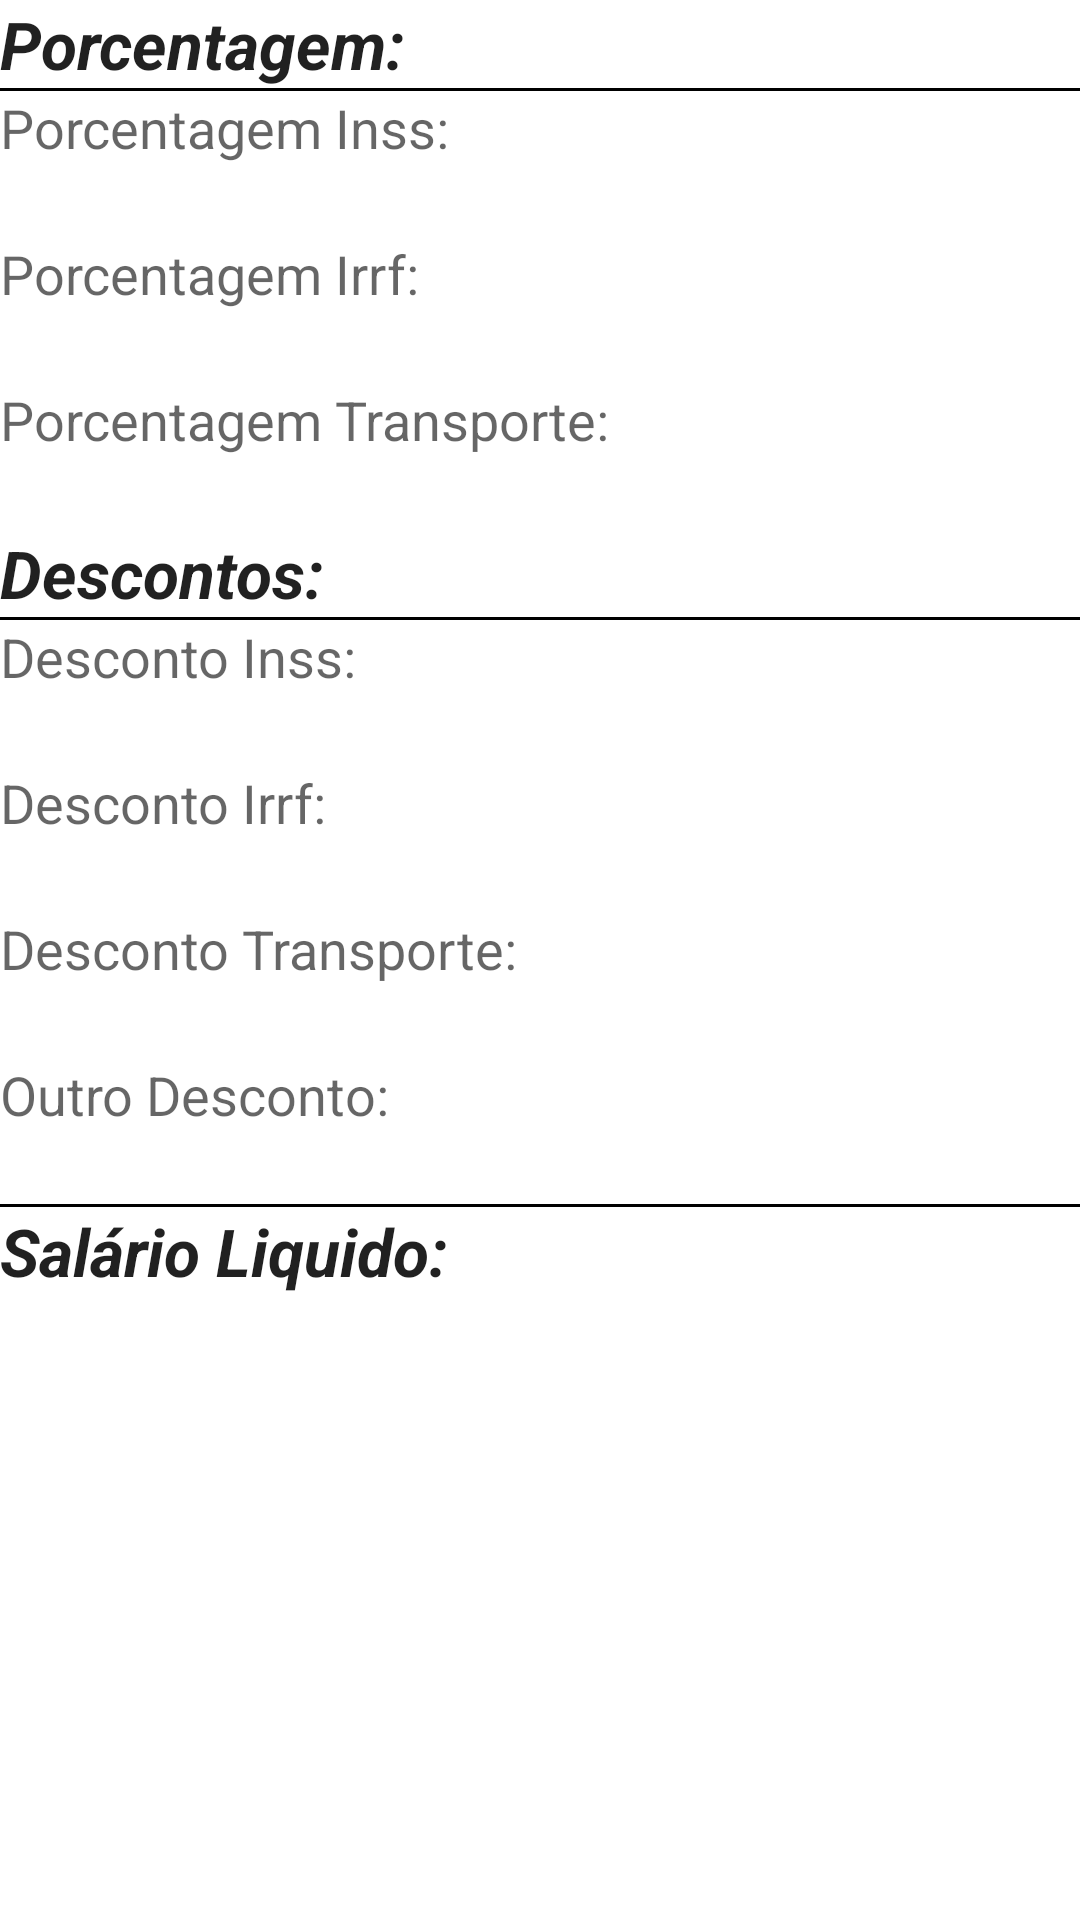

Produce the Android XML layout that renders to this screen, including the resource entries it uses.
<!-- AndroidManifest.xml: application theme AppTheme -->
<!-- res/layout/respostacalculo.xml -->
<?xml version="1.0" encoding="utf-8"?>
<ScrollView xmlns:android="http://schemas.android.com/apk/res/android"
    android:layout_width="match_parent"
    android:layout_height="match_parent" >

    
    <TableLayout
        android:layout_width="match_parent"
        android:layout_height="wrap_content"
        android:stretchColumns="0,1,2">

        <TextView
               android:id="@+id/lblPorcetagem"
               android:layout_width="wrap_content"
               android:layout_height="wrap_content"
               android:text="@string/altPorcentagem"
               android:textAppearance="?android:attr/textAppearanceLarge"
               android:textStyle="bold|italic"/>

           <View
               android:id="@+id/line1"
               android:layout_width="fill_parent"
               android:layout_height="1dp"
               android:background="@android:color/black"/>

           <TextView
               android:id="@+id/lblPInss"
               android:layout_width="wrap_content"
               android:layout_height="wrap_content"
               android:text="@string/porcentagemInss"
               android:textAppearance="?android:attr/textAppearanceMedium" />

           <TextView
               android:id="@+id/resPInss"
               android:layout_width="wrap_content"
               android:layout_height="wrap_content"
               android:textAppearance="?android:attr/textAppearanceMedium"
            />
           

           <TextView
               android:id="@+id/lblPIrrf"
               android:layout_width="wrap_content"
               android:layout_height="wrap_content"
               android:text="@string/porcentagemIrrf"
               android:textAppearance="?android:attr/textAppearanceMedium" />

           <TextView
               android:id="@+id/respPIrrf"
               android:layout_width="wrap_content"
               android:layout_height="wrap_content"
               android:textAppearance="?android:attr/textAppearanceMedium"
           />

           <TextView
               android:id="@+id/lblPTransporte"
               android:layout_width="wrap_content"
               android:layout_height="wrap_content"
               android:text="@string/porcentagemTrans"
               android:textAppearance="?android:attr/textAppearanceMedium"/>

           <TextView
               android:id="@+id/resPTransporte"
               android:layout_width="wrap_content"
               android:layout_height="wrap_content"
               android:textAppearance="?android:attr/textAppearanceMedium"/>

           <TextView
               android:id="@+id/lblDesconto2"
               android:layout_width="wrap_content"
               android:layout_height="wrap_content"
               android:text="@string/Descontos"
               android:textAppearance="?android:attr/textAppearanceLarge"
               android:textStyle="bold|italic"/>

           <View
               android:id="@+id/line2"
               android:layout_width="fill_parent"
               android:layout_height="1dp"
               android:background="@android:color/black"/>



           <TextView
               android:id="@+id/lblDescInss"
               android:layout_width="wrap_content"
               android:layout_height="wrap_content"
               android:text="@string/descInss"
               android:textAppearance="?android:attr/textAppearanceMedium"/>

           <TextView
               android:id="@+id/respDescInss"
               android:layout_width="wrap_content"
               android:layout_height="wrap_content"
               android:textAppearance="?android:attr/textAppearanceMedium"/>


           <TextView
               android:id="@+id/lblDescIrrf"
               android:layout_width="wrap_content"
               android:layout_height="wrap_content"
               android:text="@string/descIrrf"
               android:textAppearance="?android:attr/textAppearanceMedium"/>

           <TextView
               android:id="@+id/respDescIrrf"
               android:layout_width="wrap_content"
               android:layout_height="wrap_content"
               android:textAppearance="?android:attr/textAppearanceMedium"/>

           <TextView
               android:id="@+id/lblDescTrans"
               android:layout_width="wrap_content"
               android:layout_height="wrap_content"
               android:text="@string/descTransporte"
               android:textAppearance="?android:attr/textAppearanceMedium"/>

           <TextView
               android:id="@+id/respDescTrans"
               android:layout_width="wrap_content"
               android:layout_height="wrap_content"
               android:textAppearance="?android:attr/textAppearanceMedium"/>


           <TextView
               android:id="@+id/lblOutroDesconto"
               android:layout_width="wrap_content"
               android:layout_height="wrap_content"
               android:text="@string/outroDesconto"
               android:textAppearance="?android:attr/textAppearanceMedium"/>

           <TextView
               android:id="@+id/respOutroDesconto"
               android:layout_width="wrap_content"
               android:layout_height="wrap_content"
               android:textAppearance="?android:attr/textAppearanceMedium"/>


           <View
               android:id="@+id/line3"
               android:layout_width="fill_parent"
               android:layout_height="1dp"
               android:background="@android:color/black"/>

           <TextView
               android:id="@+id/lblSalarioLiquido"
               android:layout_width="wrap_content"
               android:layout_height="wrap_content"
               android:text="@string/salarioLiquido"
               android:textAppearance="?android:attr/textAppearanceLarge"
               android:textStyle="bold|italic"/>

           <TextView
               android:id="@+id/respSalario"
               android:layout_width="wrap_content"
               android:layout_height="wrap_content"
               android:textAppearance="?android:attr/textAppearanceLarge"
               android:textStyle="bold|italic"/>

    </TableLayout>
</ScrollView>
<!-- resources referenced by this layout -->
<resources>
  <string name="Descontos">Descontos:</string>
  <string name="altPorcentagem">Porcentagem:</string>
  <string name="descInss">Desconto Inss:</string>
  <string name="descIrrf">Desconto Irrf:</string>
  <string name="descTransporte">Desconto Transporte:</string>
  <string name="outroDesconto">Outro Desconto:</string>
  <string name="porcentagemInss">Porcentagem Inss:</string>
  <string name="porcentagemIrrf">Porcentagem Irrf:</string>
  <string name="porcentagemTrans">Porcentagem Transporte:</string>
  <string name="salarioLiquido">Salário Liquido:</string>
</resources>
